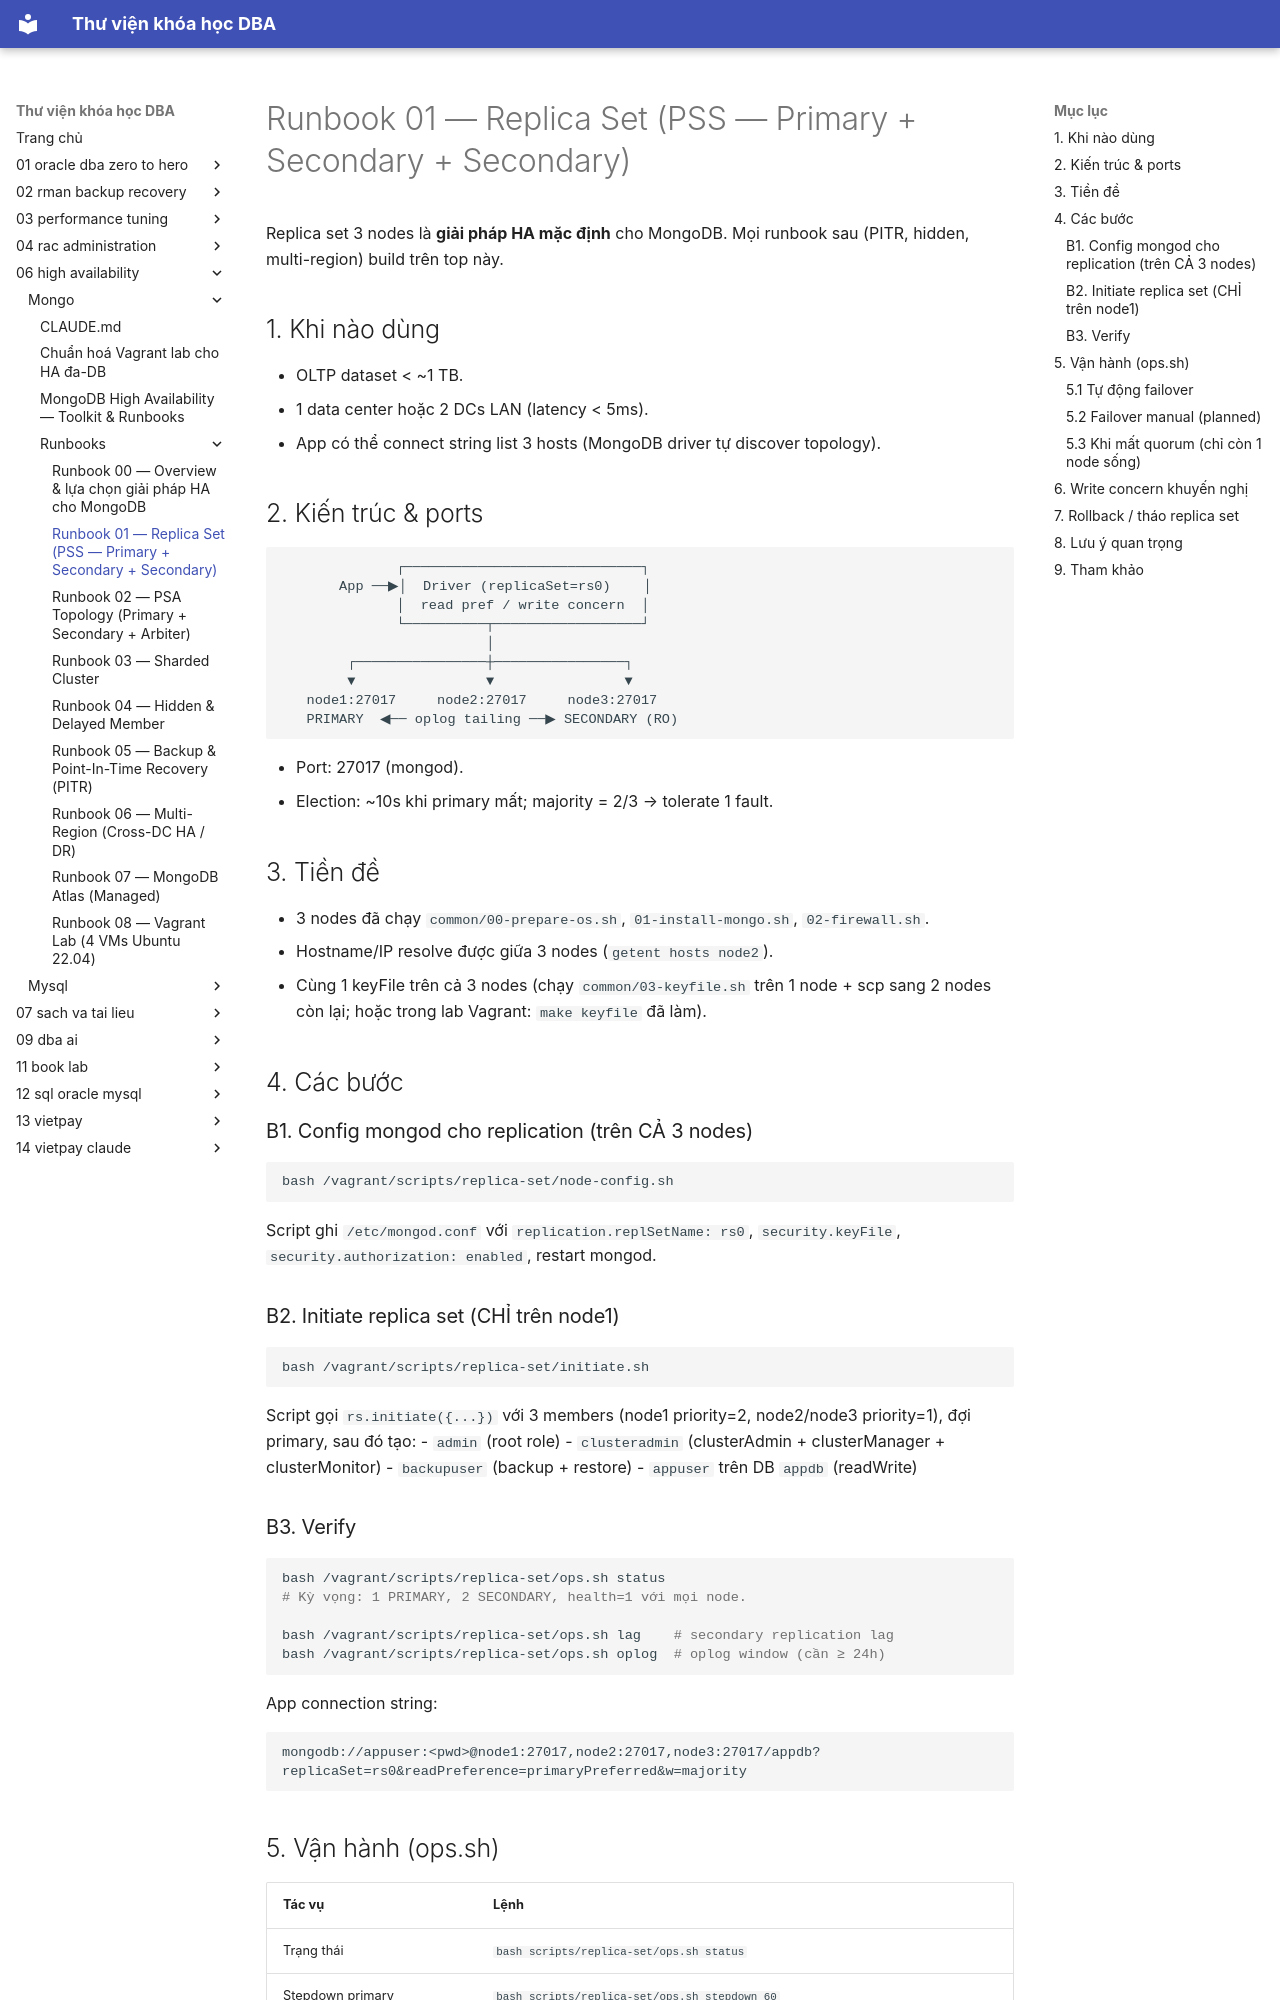

repository: quochuyag/MkDocs_local · page: 06-high-availability/mongo/runbooks/001-replica-set/index.html · generator: mkdocs

---
title: Runbook 01 — Replica Set (PSS — Primary + Secondary + Secondary)
course: 06-high-availability
source: HA/mongo/runbooks/01-replica-set.md
---

# Runbook 01 — Replica Set (PSS — Primary + Secondary + Secondary)

Replica set 3 nodes là **giải pháp HA mặc định** cho MongoDB. Mọi runbook sau (PITR, hidden, multi-region) build trên top này.

## 1. Khi nào dùng

- OLTP dataset < ~1 TB.
- 1 data center hoặc 2 DCs LAN (latency < 5ms).
- App có thể connect string list 3 hosts (MongoDB driver tự discover topology).

## 2. Kiến trúc & ports

```
              ┌─────────────────────────────┐
       App ──▶│  Driver (replicaSet=rs0)    │
              │  read pref / write concern  │
              └──────────┬──────────────────┘
                         │
        ┌────────────────┼────────────────┐
        ▼                ▼                ▼
   node1:27017     node2:27017     node3:27017
   PRIMARY  ◀── oplog tailing ──▶ SECONDARY (RO)
```

- Port: 27017 (mongod).
- Election: ~10s khi primary mất; majority = 2/3 → tolerate 1 fault.

## 3. Tiền đề

- 3 nodes đã chạy `common/00-prepare-os.sh`, `01-install-mongo.sh`, `02-firewall.sh`.
- Hostname/IP resolve được giữa 3 nodes (`getent hosts node2`).
- Cùng 1 keyFile trên cả 3 nodes (chạy `common/03-keyfile.sh` trên 1 node + scp sang 2 nodes còn lại; hoặc trong lab Vagrant: `make keyfile` đã làm).

## 4. Các bước

### B1. Config mongod cho replication (trên CẢ 3 nodes)
```bash
bash /vagrant/scripts/replica-set/node-config.sh
```
Script ghi `/etc/mongod.conf` với `replication.replSetName: rs0`, `security.keyFile`, `security.authorization: enabled`, restart mongod.

### B2. Initiate replica set (CHỈ trên node1)
```bash
bash /vagrant/scripts/replica-set/initiate.sh
```
Script gọi `rs.initiate({...})` với 3 members (node1 priority=2, node2/node3 priority=1), đợi primary, sau đó tạo:
- `admin` (root role)
- `clusteradmin` (clusterAdmin + clusterManager + clusterMonitor)
- `backupuser` (backup + restore)
- `appuser` trên DB `appdb` (readWrite)

### B3. Verify
```bash
bash /vagrant/scripts/replica-set/ops.sh status
# Kỳ vọng: 1 PRIMARY, 2 SECONDARY, health=1 với mọi node.

bash /vagrant/scripts/replica-set/ops.sh lag    # secondary replication lag
bash /vagrant/scripts/replica-set/ops.sh oplog  # oplog window (cần ≥ 24h)
```

App connection string:
```
mongodb://appuser:<pwd>@node1:27017,node2:27017,node3:27017/appdb?replicaSet=rs0&readPreference=primaryPreferred&w=majority
```
